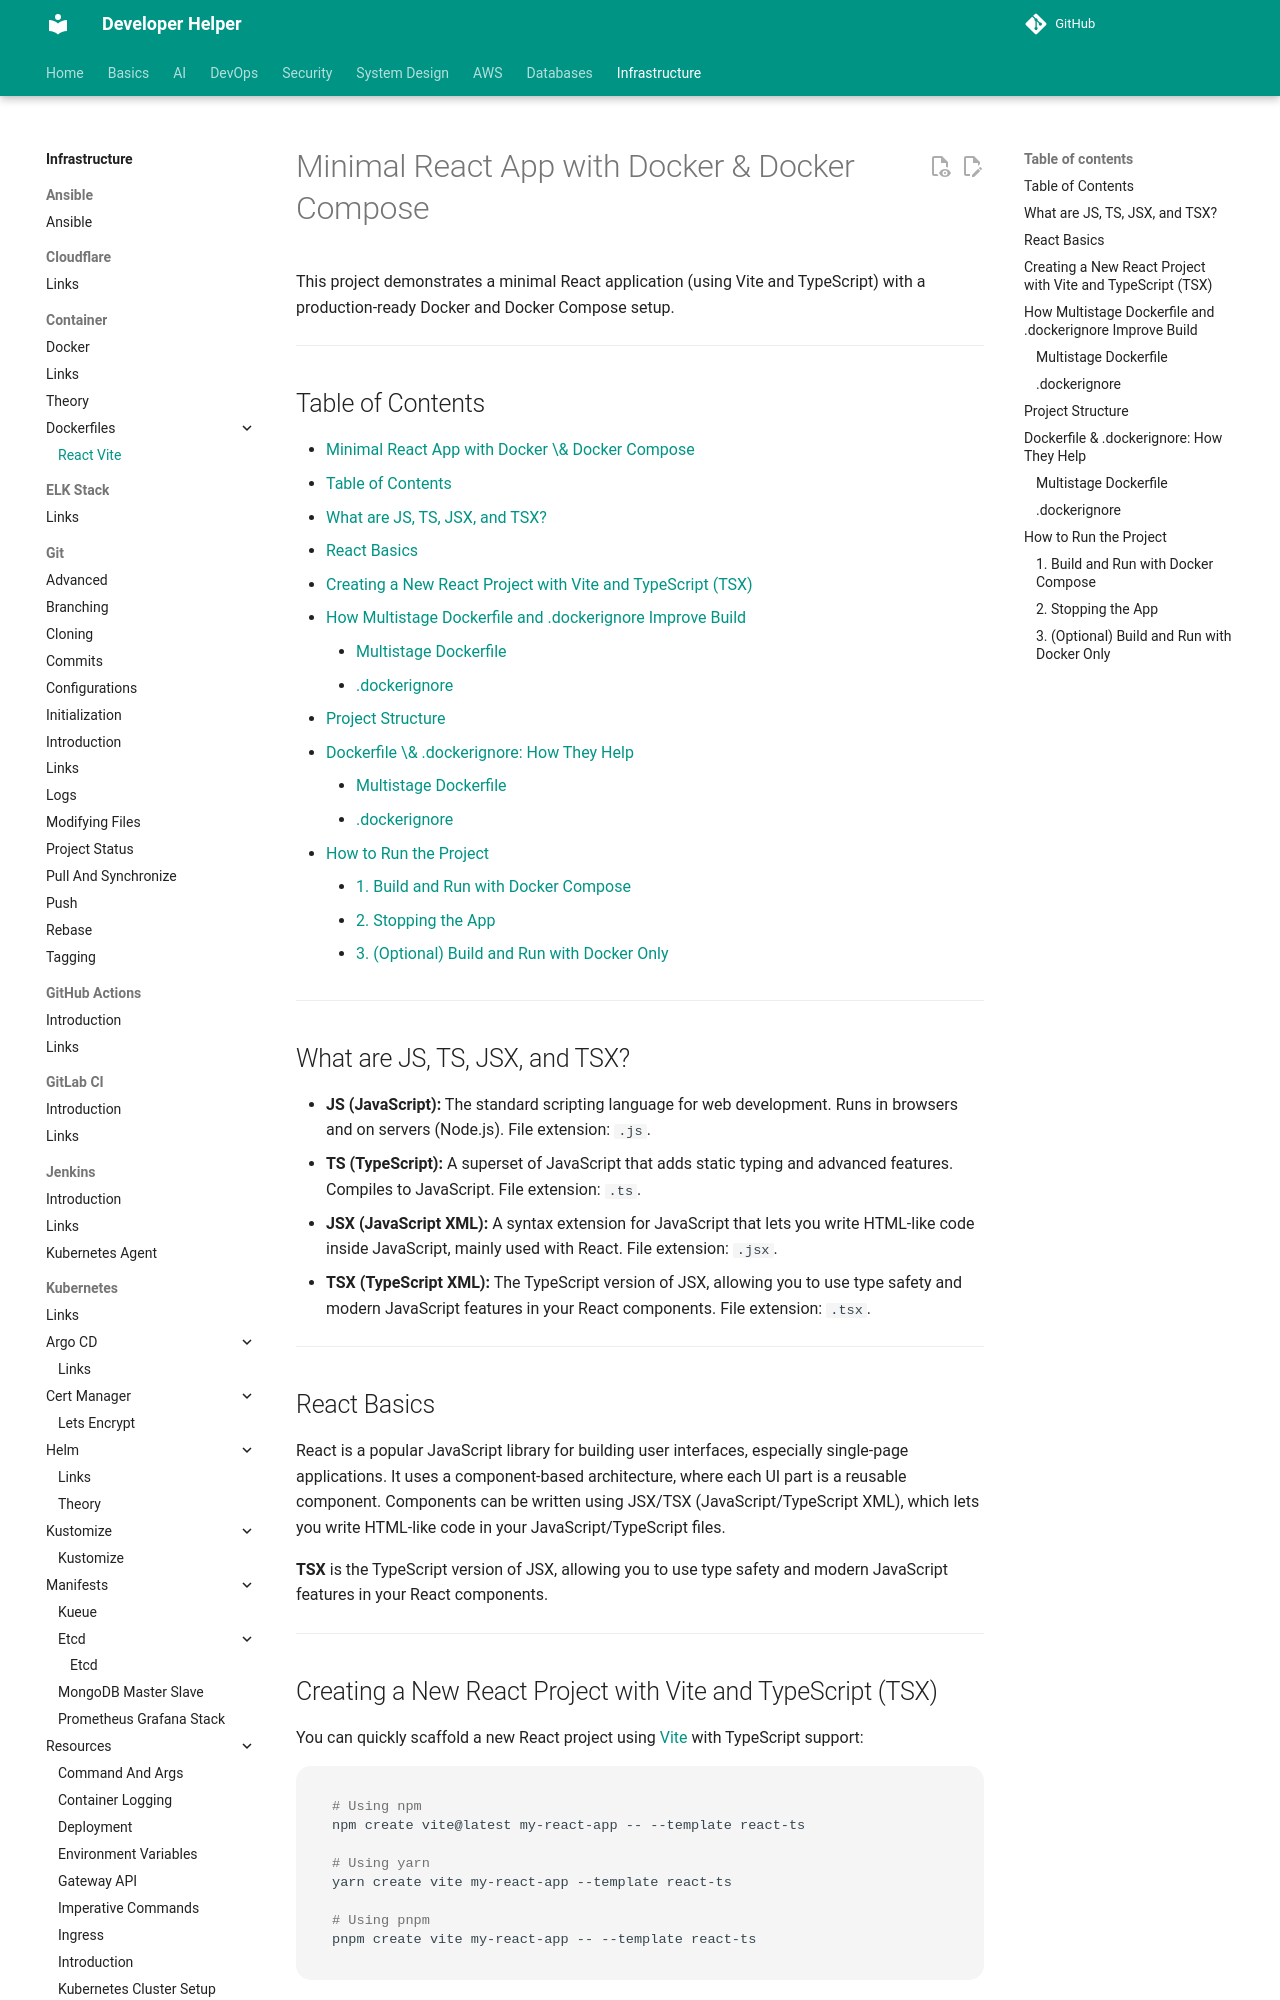

repository: abhishekghoshh/developer-helper · page: infrastructure/container/dockerfiles/react-vite/index.html · generator: mkdocs

# Minimal React App with Docker & Docker Compose

This project demonstrates a minimal React application (using Vite and TypeScript) with a production-ready Docker and Docker Compose setup.

---

## Table of Contents

- [Minimal React App with Docker \& Docker Compose](#minimal-react-app-with-docker-docker-compose)
  - [Table of Contents](#table-of-contents)
  - [What are JS, TS, JSX, and TSX?](#what-are-js-ts-jsx-and-tsx)
  - [React Basics](#react-basics)
  - [Creating a New React Project with Vite and TypeScript (TSX)](#creating-a-new-react-project-with-vite-and-typescript-tsx)
  - [How Multistage Dockerfile and .dockerignore Improve Build](#how-multistage-dockerfile-and-dockerignore-improve-build)
    - [Multistage Dockerfile](#multistage-dockerfile)
    - [.dockerignore](#dockerignore)
  - [Project Structure](#project-structure)
  - [Dockerfile \& .dockerignore: How They Help](#dockerfile-dockerignore-how-they-help)
    - [Multistage Dockerfile](#multistage-dockerfile_1)
    - [.dockerignore](#dockerignore_1)
  - [How to Run the Project](#how-to-run-the-project)
    - [1. Build and Run with Docker Compose](#1-build-and-run-with-docker-compose)
    - [2. Stopping the App](#2-stopping-the-app)
    - [3. (Optional) Build and Run with Docker Only](#3-optional-build-and-run-with-docker-only)

---





## What are JS, TS, JSX, and TSX?

- **JS (JavaScript):** The standard scripting language for web development. Runs in browsers and on servers (Node.js). File extension: `.js`.
- **TS (TypeScript):** A superset of JavaScript that adds static typing and advanced features. Compiles to JavaScript. File extension: `.ts`.
- **JSX (JavaScript XML):** A syntax extension for JavaScript that lets you write HTML-like code inside JavaScript, mainly used with React. File extension: `.jsx`.
- **TSX (TypeScript XML):** The TypeScript version of JSX, allowing you to use type safety and modern JavaScript features in your React components. File extension: `.tsx`.

---

## React Basics

React is a popular JavaScript library for building user interfaces, especially single-page applications. It uses a component-based architecture, where each UI part is a reusable component. Components can be written using JSX/TSX (JavaScript/TypeScript XML), which lets you write HTML-like code in your JavaScript/TypeScript files.

**TSX** is the TypeScript version of JSX, allowing you to use type safety and modern JavaScript features in your React components.

---
